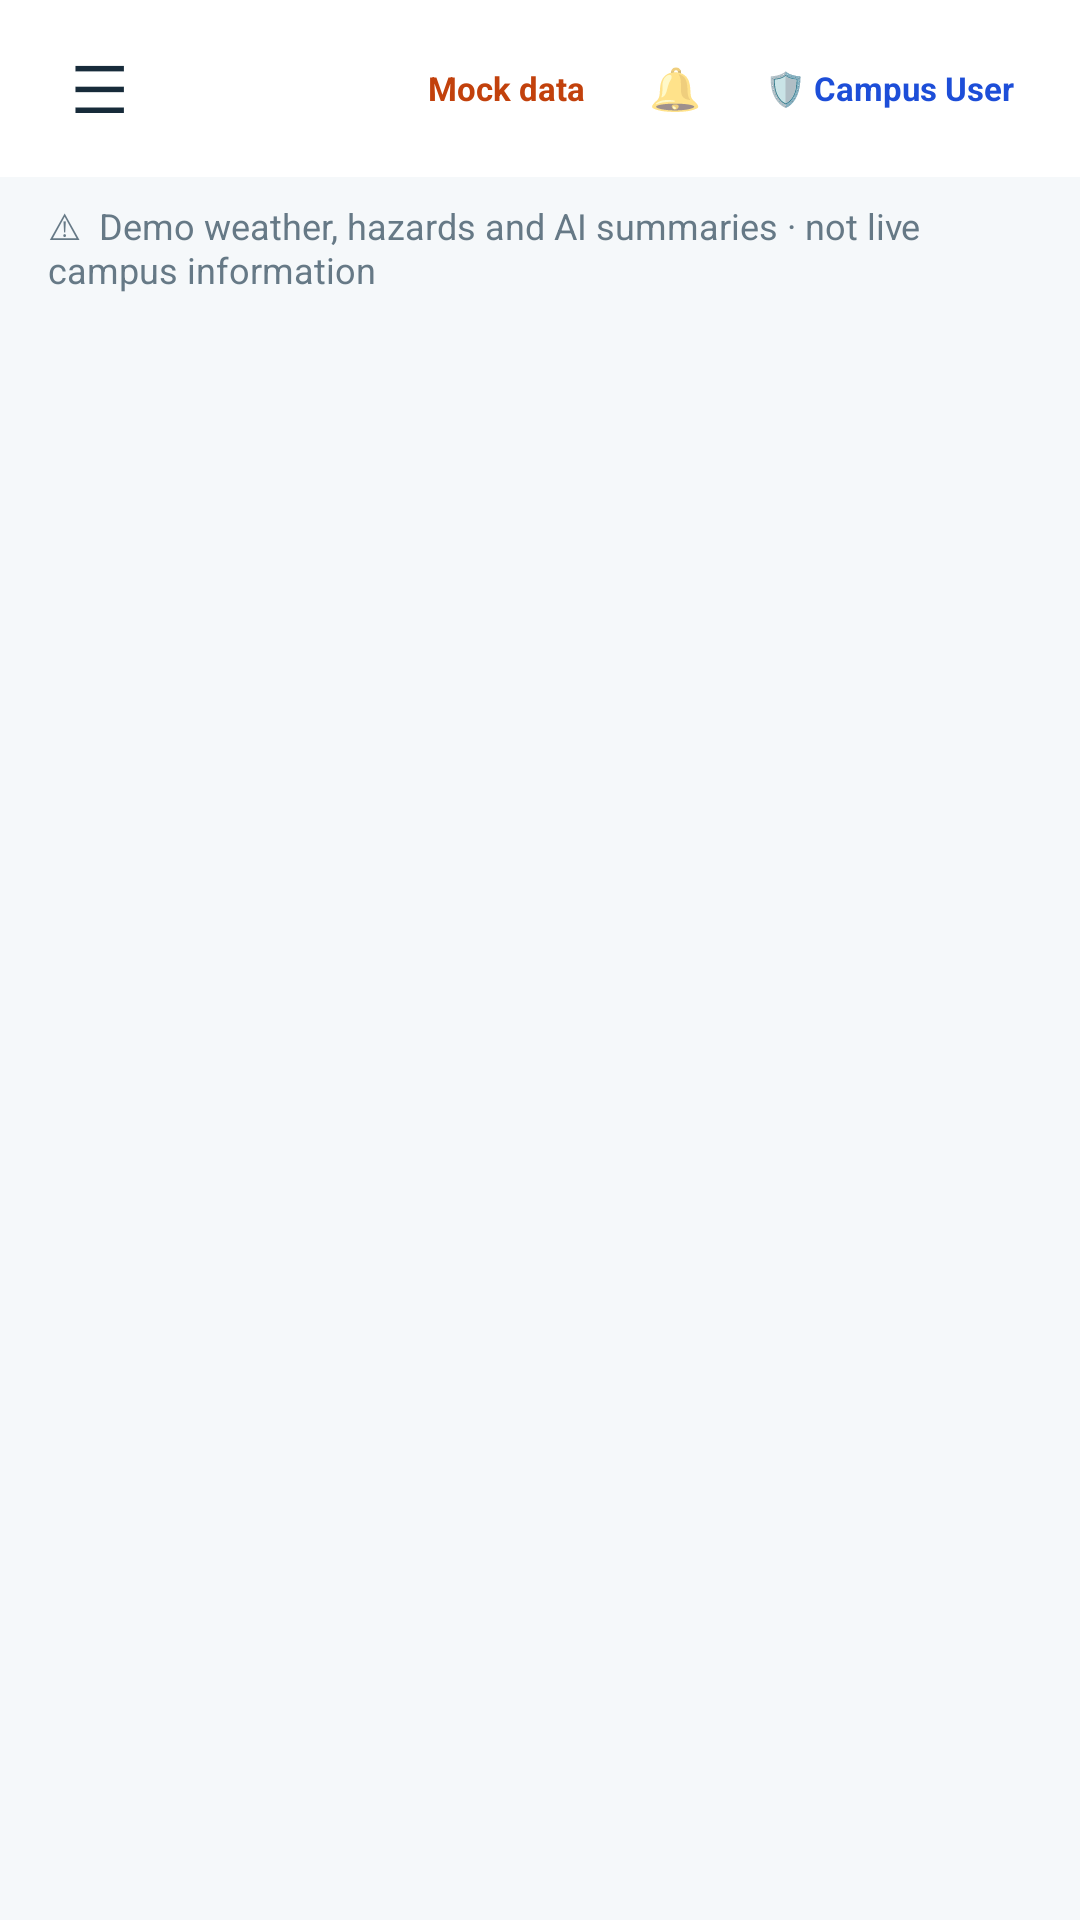

Android layout source for this screen:
<!-- AndroidManifest.xml: application theme AppTheme -->
<!-- res/layout/activity_main.xml -->
<LinearLayout xmlns:android="http://schemas.android.com/apk/res/android"
    android:id="@+id/main_root_container"
    android:layout_width="match_parent"
    android:layout_height="match_parent"
    android:background="@color/background"
    android:orientation="vertical">

    <LinearLayout
        android:layout_width="match_parent"
        android:layout_height="wrap_content"
        android:background="@color/surface"
        android:gravity="center_vertical"
        android:orientation="horizontal"
        android:paddingHorizontal="14dp"
        android:paddingVertical="10dp">

        <TextView
            android:id="@+id/workspace_menu"
            android:layout_width="38dp"
            android:layout_height="38dp"
            android:gravity="center"
            android:text="☰"
            android:textColor="@color/foreground"
            android:textSize="22sp" />

        <LinearLayout
            android:layout_width="0dp"
            android:layout_height="wrap_content"
            android:layout_weight="1"
            android:orientation="vertical"
            android:paddingStart="8dp"
            android:paddingEnd="4dp">

            <TextView
                android:id="@+id/workspace_breadcrumb"
                android:layout_width="match_parent"
                android:layout_height="wrap_content"
                android:textColor="@color/muted"
                android:textSize="11sp" />

            <TextView
                android:id="@+id/workspace_title"
                android:layout_width="match_parent"
                android:layout_height="wrap_content"
                android:textColor="@color/foreground"
                android:textSize="18sp"
                android:textStyle="bold" />
        </LinearLayout>

        <LinearLayout
            android:layout_width="wrap_content"
            android:layout_height="wrap_content"
            android:gravity="center_vertical"
            android:orientation="horizontal">

            <TextView
                android:id="@+id/mock_data_badge"
                android:layout_width="wrap_content"
                android:layout_height="wrap_content"
                android:paddingHorizontal="8dp"
                android:paddingVertical="4dp"
                android:text="Mock data"
                android:textColor="#C2410C"
                android:textSize="11sp"
                android:textStyle="bold" />

            <TextView
                android:id="@+id/workspace_notifications"
                android:layout_width="32dp"
                android:layout_height="32dp"
                android:layout_marginStart="6dp"
                android:gravity="center"
                android:text="🔔"
                android:textSize="14sp" />

            <TextView
                android:id="@+id/workspace_profile"
                android:layout_width="wrap_content"
                android:layout_height="wrap_content"
                android:layout_marginStart="6dp"
                android:paddingHorizontal="8dp"
                android:paddingVertical="4dp"
                android:text="🛡 Campus User"
                android:textColor="#1D4ED8"
                android:textSize="11sp"
                android:textStyle="bold" />
        </LinearLayout>
    </LinearLayout>

    <TextView
        android:id="@+id/demo_warning_banner"
        android:layout_width="match_parent"
        android:layout_height="wrap_content"
        android:background="@color/background"
        android:paddingHorizontal="16dp"
        android:paddingVertical="8dp"
        android:text="⚠  Demo weather, hazards and AI summaries · not live campus information"
        android:textColor="@color/muted"
        android:textSize="12sp" />

    <ScrollView
        android:id="@+id/page_scroll"
        android:layout_width="match_parent"
        android:layout_height="0dp"
        android:layout_weight="1"
        android:fillViewport="true">

        <LinearLayout
            android:id="@+id/page_content"
            android:layout_width="match_parent"
            android:layout_height="wrap_content"
            android:orientation="vertical"
            android:paddingHorizontal="16dp"
            android:paddingTop="4dp"
            android:paddingBottom="24dp" />
    </ScrollView>

    <LinearLayout
        android:id="@+id/bottom_navigation"
        android:layout_width="match_parent"
        android:layout_height="64dp"
        android:background="@color/surface"
        android:gravity="center"
        android:orientation="horizontal"
        android:paddingHorizontal="4dp"
        android:visibility="gone" />
</LinearLayout>
<!-- resources referenced by this layout -->
<resources>
  <color name="background">#F5F8FA</color>
  <color name="foreground">#172B3A</color>
  <color name="muted">#667986</color>
  <color name="surface">#FFFFFF</color>
  <style name="AppTheme" parent="@android:style/Theme.Material.Light.NoActionBar">
          <item name="android:fontFamily">sans-serif</item>
          <item name="android:colorAccent">@color/primary</item>
          <item name="android:windowLightStatusBar">true</item>
          <item name="android:statusBarColor">@color/background</item>
          <item name="android:navigationBarColor">@color/background</item>
          <item name="android:windowLightNavigationBar">true</item>
          <item name="android:windowBackground">@color/background</item>
          <item name="android:windowActionModeOverlay">true</item>
      </style>
  <color name="primary">#075985</color>
</resources>
